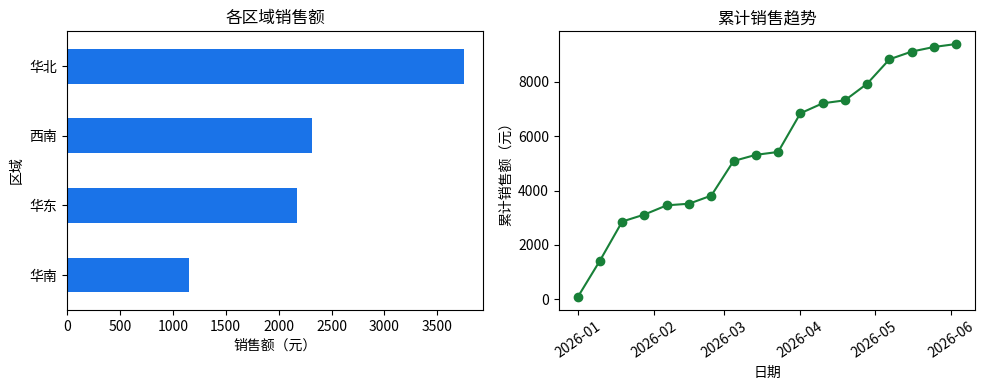

Write the Python code that produced this figure.
import numpy as np
import pandas as pd
import matplotlib.pyplot as plt

rng = np.random.default_rng(72)
n = 18
orders = pd.DataFrame({
    "order_id": [f"O{index:03d}" for index in range(1, n + 1)],
    "order_date": pd.date_range("2026-01-01", periods=n, freq="9D"),
    "region": rng.choice(["华东", "华南", "华北", "西南"], n),
    "channel": rng.choice(["自然流量", "广告", "会员"], n),
    "category": rng.choice(["办公", "数码", "家居"], n),
    "units": rng.integers(1, 6, n),
    "unit_price": rng.choice([59, 89, 129, 299, 499, 799], n),
    "discount": rng.choice([0.85, 0.9, 0.95, 1.0], n),
    "customer_id": [f"U{index:03d}" for index in rng.integers(1, 13, n)],
})

print("行数:", len(orders))
print(orders.head())


raw_orders = orders.copy()
raw_orders.loc[3, "unit_price"] = np.nan
raw_orders = pd.concat([raw_orders, raw_orders.iloc[[0]]], ignore_index=True)

print("重复订单:", raw_orders["order_id"].duplicated().sum())
print("缺失值:\n", raw_orders.isna().sum())
print("非法件数:", (raw_orders["units"] <= 0).sum())

clean_orders = raw_orders.drop_duplicates(subset="order_id").copy()
clean_orders["unit_price"] = clean_orders["unit_price"].fillna(clean_orders["unit_price"].median())
clean_orders["order_date"] = pd.to_datetime(clean_orders["order_date"], errors="coerce")
clean_orders["amount"] = clean_orders["units"] * clean_orders["unit_price"] * clean_orders["discount"]
print("清洗后行数:", len(clean_orders))
print("销售额合计:", round(clean_orders["amount"].sum(), 2))


region_summary = clean_orders.groupby("region").agg(
    sales=("amount", "sum"),
    orders=("order_id", "nunique"),
    customers=("customer_id", "nunique"),
).sort_values("sales", ascending=False)
region_summary["average_order_value"] = region_summary["sales"] / region_summary["orders"]

channel_summary = clean_orders.groupby("channel", as_index=False)["amount"].sum().sort_values("amount", ascending=False)
category_summary = clean_orders.groupby("category", as_index=False)["amount"].sum().sort_values("amount", ascending=False)
print("区域摘要:\n", region_summary.round(2))
print("\n渠道销售额:\n", channel_summary.round(2))
print("\n品类销售额:\n", category_summary.round(2))


daily = clean_orders.groupby("order_date", as_index=False)["amount"].sum().sort_values("order_date")
daily["cumulative_sales"] = daily["amount"].cumsum()

fig, axes = plt.subplots(1, 2, figsize=(10, 4))
region_summary["sales"].sort_values().plot.barh(ax=axes[0], color="#1a73e8", title="各区域销售额")
axes[0].set_xlabel("销售额（元）")
axes[0].set_ylabel("区域")
axes[1].plot(daily["order_date"], daily["cumulative_sales"], marker="o", color="#188038")
axes[1].set(title="累计销售趋势", xlabel="日期", ylabel="累计销售额（元）")
axes[1].tick_params(axis="x", rotation=35)
fig.tight_layout()
plt.show()

print("最高销售区域:", region_summary.index[0])
print("最高销售渠道:", channel_summary.iloc[0]["channel"])


top_region = region_summary.iloc[0]
top_category = category_summary.iloc[0]
repeat_customer_rate = clean_orders["customer_id"].duplicated().mean()
print(f"区域结论：{region_summary.index[0]}销售额最高，为 {top_region['sales']:.2f} 元。")
print(f"品类结论：{top_category['category']}贡献销售额 {top_category['amount']:.2f} 元。")
print(f"客户结论：重复购买订单占比约 {repeat_customer_rate:.1%}，可进一步分析复购结构。")
